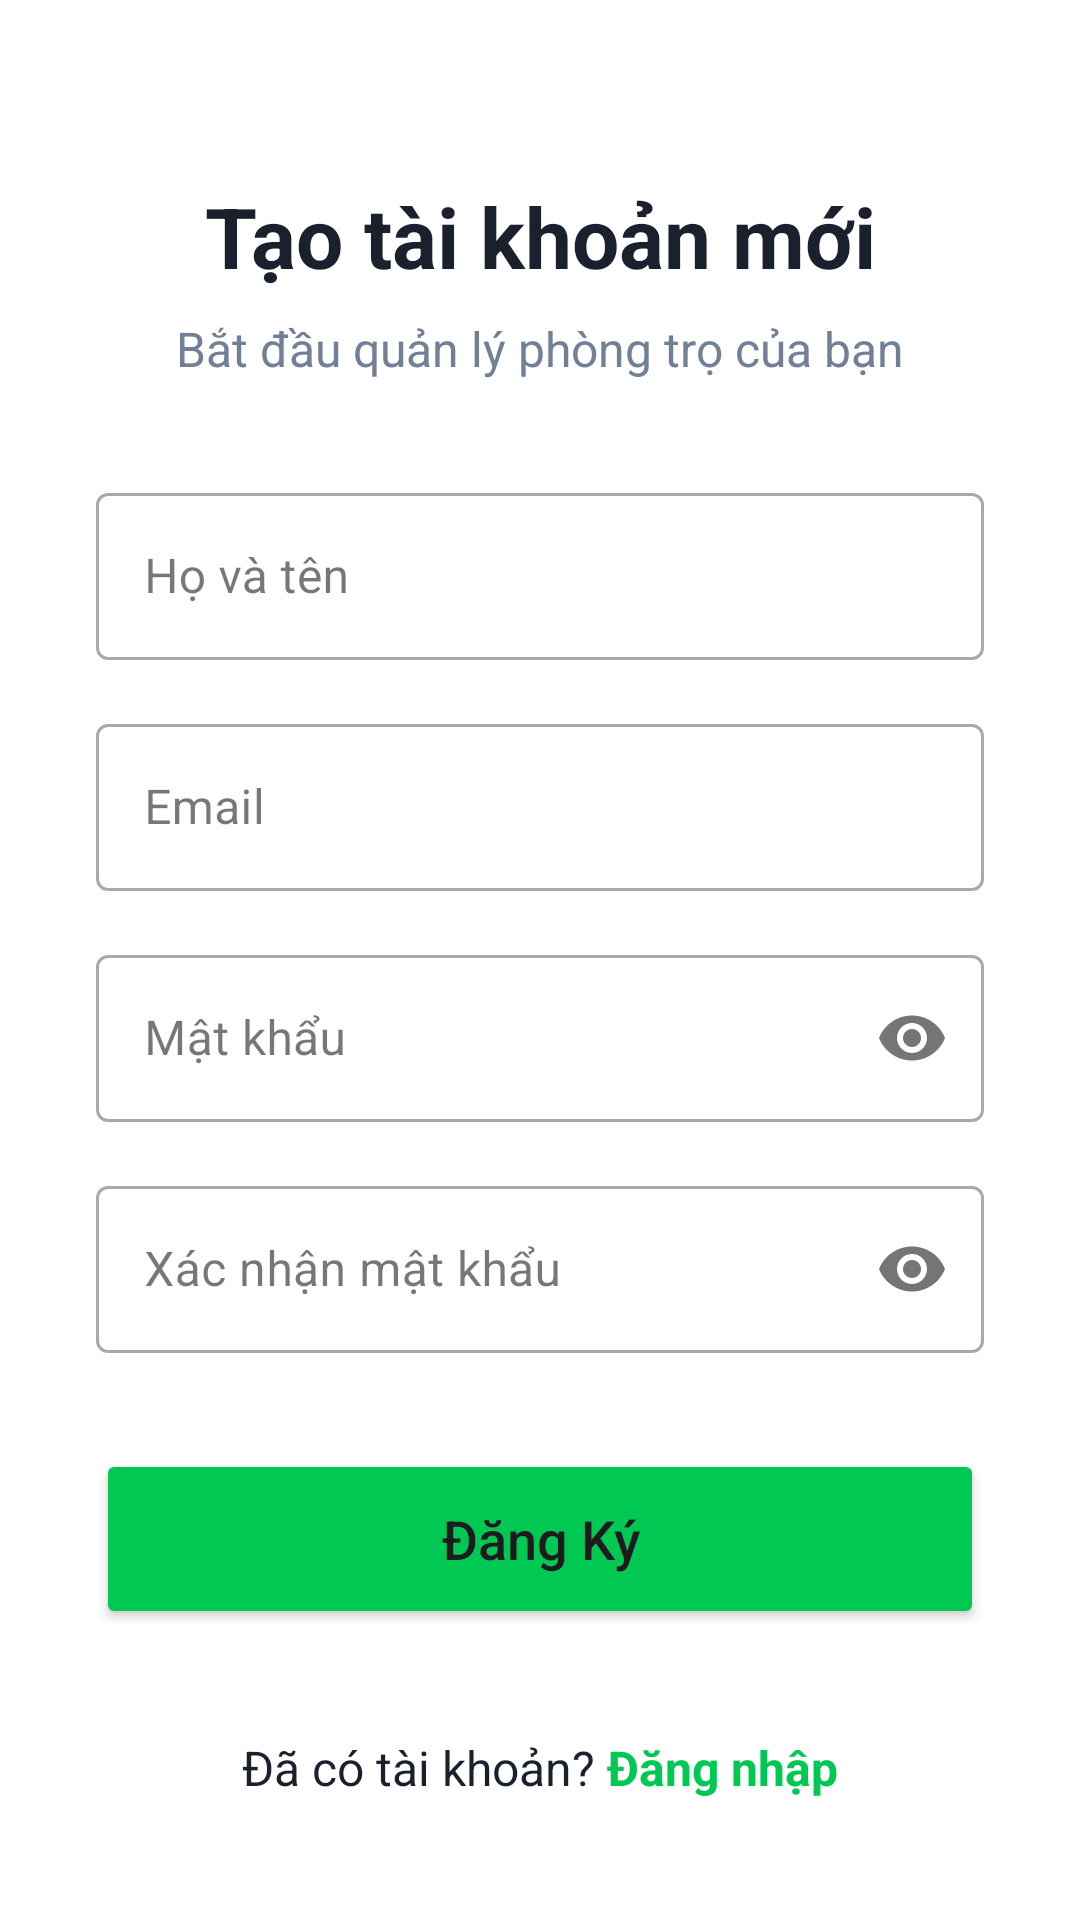

Android layout source for this screen:
<!-- AndroidManifest.xml: application theme Theme.Qlnhatro -->
<!-- res/layout/activity_dangki.xml -->
<?xml version="1.0" encoding="utf-8"?>
<androidx.constraintlayout.widget.ConstraintLayout xmlns:android="http://schemas.android.com/apk/res/android"
    xmlns:app="http://schemas.android.com/apk/res-auto"
    xmlns:tools="http://schemas.android.com/tools"
    android:id="@+id/main"
    android:layout_width="match_parent"
    android:layout_height="match_parent"
    android:background="#FFFFFF"
    tools:context=".DangkiActivity">

    <TextView
        android:id="@+id/tvTitle"
        android:layout_width="wrap_content"
        android:layout_height="wrap_content"
        android:layout_marginTop="60dp"
        android:text="Tạo tài khoản mới"
        android:textColor="#1A202C"
        android:textSize="28sp"
        android:textStyle="bold"
        app:layout_constraintEnd_toEndOf="parent"
        app:layout_constraintStart_toStartOf="parent"
        app:layout_constraintTop_toTopOf="parent" />

    <TextView
        android:id="@+id/tvSubtitle"
        android:layout_width="wrap_content"
        android:layout_height="wrap_content"
        android:layout_marginTop="8dp"
        android:text="Bắt đầu quản lý phòng trọ của bạn"
        android:textColor="#718096"
        android:textSize="16sp"
        app:layout_constraintEnd_toEndOf="parent"
        app:layout_constraintStart_toStartOf="parent"
        app:layout_constraintTop_toBottomOf="@id/tvTitle" />

    
    <com.google.android.material.textfield.TextInputLayout
        android:id="@+id/layoutFullNamedk"
        style="@style/Widget.MaterialComponents.TextInputLayout.OutlinedBox"
        android:layout_width="0dp"
        android:layout_height="wrap_content"
        android:layout_marginStart="32dp"
        android:layout_marginTop="32dp"
        android:layout_marginEnd="32dp"
        android:hint="Họ và tên"
        app:layout_constraintEnd_toEndOf="parent"
        app:layout_constraintStart_toStartOf="parent"
        app:layout_constraintTop_toBottomOf="@id/tvSubtitle">

        <com.google.android.material.textfield.TextInputEditText
            android:id="@+id/edtFullNamedk"
            android:layout_width="match_parent"
            android:layout_height="wrap_content"
            android:inputType="textPersonName|textCapWords" />
    </com.google.android.material.textfield.TextInputLayout>

    <com.google.android.material.textfield.TextInputLayout
        android:id="@+id/layoutEmaildk"
        style="@style/Widget.MaterialComponents.TextInputLayout.OutlinedBox"
        android:layout_width="0dp"
        android:layout_height="wrap_content"
        android:layout_marginTop="16dp"
        android:hint="Email"
        app:layout_constraintEnd_toEndOf="@id/layoutFullNamedk"
        app:layout_constraintStart_toStartOf="@id/layoutFullNamedk"
        app:layout_constraintTop_toBottomOf="@id/layoutFullNamedk">

        <com.google.android.material.textfield.TextInputEditText
            android:id="@+id/edtEmaildk"
            android:layout_width="match_parent"
            android:layout_height="wrap_content"
            android:inputType="textEmailAddress" />
    </com.google.android.material.textfield.TextInputLayout>

    <com.google.android.material.textfield.TextInputLayout
        android:id="@+id/layoutPassworddk"
        style="@style/Widget.MaterialComponents.TextInputLayout.OutlinedBox"
        android:layout_width="0dp"
        android:layout_height="wrap_content"
        android:layout_marginTop="16dp"
        android:hint="Mật khẩu"
        app:layout_constraintEnd_toEndOf="@id/layoutEmaildk"
        app:layout_constraintStart_toStartOf="@id/layoutEmaildk"
        app:layout_constraintTop_toBottomOf="@id/layoutEmaildk"
        app:passwordToggleEnabled="true">

        <com.google.android.material.textfield.TextInputEditText
            android:id="@+id/edtPassworddk"
            android:layout_width="match_parent"
            android:layout_height="wrap_content"
            android:inputType="textPassword" />
    </com.google.android.material.textfield.TextInputLayout>

    <com.google.android.material.textfield.TextInputLayout
        android:id="@+id/layoutConfirmPassworddk"
        style="@style/Widget.MaterialComponents.TextInputLayout.OutlinedBox"
        android:layout_width="0dp"
        android:layout_height="wrap_content"
        android:layout_marginTop="16dp"
        android:hint="Xác nhận mật khẩu"
        app:layout_constraintEnd_toEndOf="@id/layoutPassworddk"
        app:layout_constraintStart_toStartOf="@id/layoutPassworddk"
        app:layout_constraintTop_toBottomOf="@id/layoutPassworddk"
        app:passwordToggleEnabled="true">

        <com.google.android.material.textfield.TextInputEditText
            android:id="@+id/edtConfirmPassworddk"
            android:layout_width="match_parent"
            android:layout_height="wrap_content"
            android:inputType="textPassword" />
    </com.google.android.material.textfield.TextInputLayout>

    <Button
        android:id="@+id/button_dangky"
        android:layout_width="0dp"
        android:layout_height="60dp"
        android:layout_marginTop="32dp"
        android:backgroundTint="#00C853"
        android:text="Đăng Ký"
        android:textAllCaps="false"
        android:textSize="18sp"
        app:layout_constraintEnd_toEndOf="@id/layoutConfirmPassworddk"
        app:layout_constraintStart_toStartOf="@id/layoutConfirmPassworddk"
        app:layout_constraintTop_toBottomOf="@+id/layoutConfirmPassworddk" />

    
    <LinearLayout
        android:id="@+id/layoutSwitchToLogin"
        android:layout_width="wrap_content"
        android:layout_height="wrap_content"
        android:layout_marginBottom="32dp"
        android:gravity="center"
        android:orientation="horizontal"
        android:padding="8dp"
        app:layout_constraintBottom_toBottomOf="parent"
        app:layout_constraintEnd_toEndOf="parent"
        app:layout_constraintStart_toStartOf="parent">

        <TextView
            android:layout_width="wrap_content"
            android:layout_height="wrap_content"
            android:text="Đã có tài khoản? "
            android:textColor="#1A202C"
            android:textSize="16sp" />

        <TextView
            android:id="@+id/tvLoginLink"
            android:layout_width="wrap_content"
            android:layout_height="wrap_content"
            android:text="Đăng nhập"
            android:textColor="#00C853"
            android:textSize="16sp"
            android:textStyle="bold" />

    </LinearLayout>

</androidx.constraintlayout.widget.ConstraintLayout>
<!-- resources referenced by this layout -->
<resources>
  <style name="Theme.Qlnhatro" parent="Base.Theme.Qlnhatro" />
  <style name="Base.Theme.Qlnhatro" parent="Theme.Material3.DayNight.NoActionBar">
          
          
      </style>
</resources>
